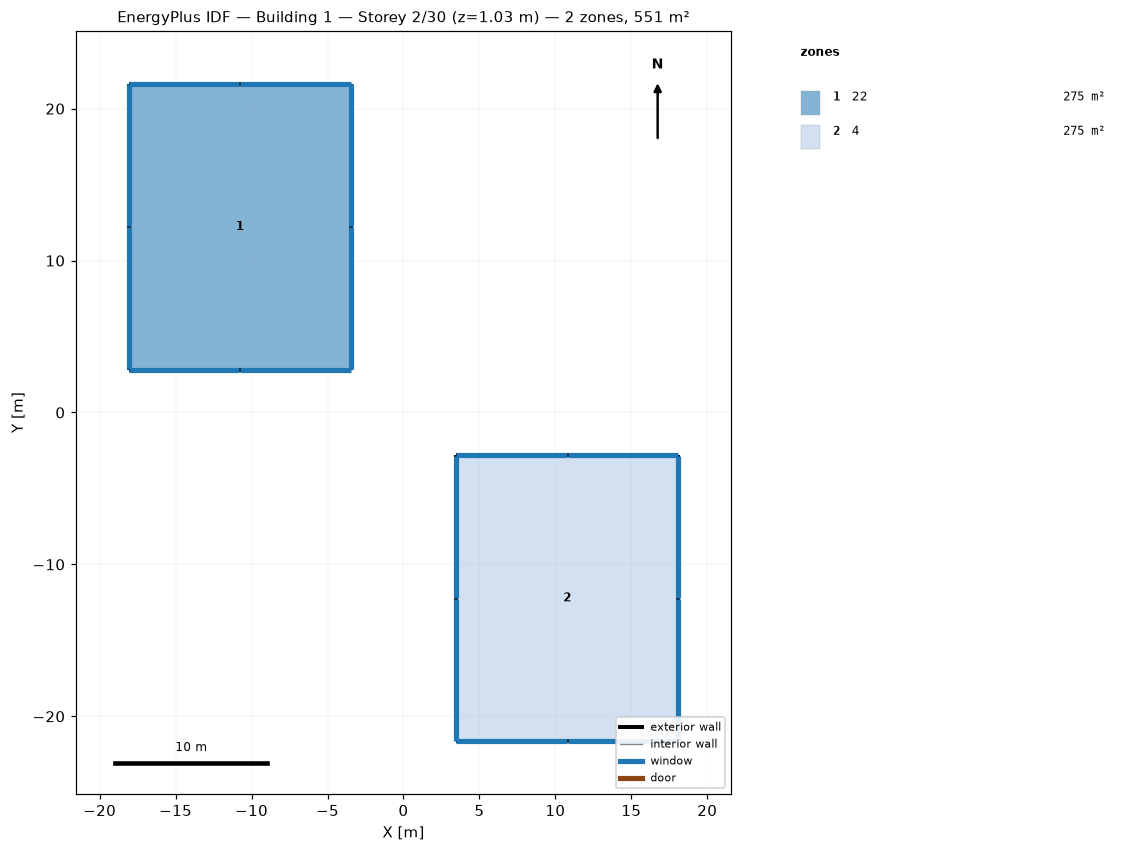
=== STOREY PLAN SPEC (per zone: floor XY polygon, exterior-wall plan segments, windows/doors) ===
zone 1: 22  (275.3 m²)
  floor: (-18.09, 21.63) (-10.77, 21.63) (-3.46, 21.63) (-3.46, 12.22) (-3.46, 2.81) (-10.77, 2.81) (-18.09, 2.81) (-18.09, 12.22)
  exterior wall: (-10.77, 21.63) – (-18.09, 21.63)  [7.3 m]
    window: (-10.80, 21.63) – (-18.06, 21.63)  [7.2 m²]
  exterior wall: (-3.46, 21.63) – (-10.77, 21.63)  [7.3 m]
    window: (-3.49, 21.63) – (-10.75, 21.63)  [7.2 m²]
  exterior wall: (-3.46, 12.22) – (-3.46, 21.63)  [9.4 m]
    window: (-3.46, 12.25) – (-3.46, 21.60)  [9.2 m²]
  exterior wall: (-3.46, 2.81) – (-3.46, 12.22)  [9.4 m]
    window: (-3.46, 2.84) – (-3.46, 12.19)  [9.2 m²]
  exterior wall: (-10.77, 2.81) – (-3.46, 2.81)  [7.3 m]
    window: (-10.75, 2.81) – (-3.49, 2.81)  [7.2 m²]
  exterior wall: (-18.09, 2.81) – (-10.77, 2.81)  [7.3 m]
    window: (-18.06, 2.81) – (-10.80, 2.81)  [7.2 m²]
  exterior wall: (-18.09, 12.22) – (-18.09, 2.81)  [9.4 m]
    window: (-18.09, 12.19) – (-18.09, 2.84)  [9.2 m²]
  exterior wall: (-18.09, 21.63) – (-18.09, 12.22)  [9.4 m]
    window: (-18.09, 21.60) – (-18.09, 12.25)  [9.2 m²]
zone 2: 4  (275.3 m²)
  floor: (3.46, -2.81) (10.78, -2.81) (18.09, -2.81) (18.09, -12.22) (18.09, -21.63) (10.78, -21.63) (3.46, -21.63) (3.46, -12.22)
  exterior wall: (10.78, -2.81) – (3.46, -2.81)  [7.3 m]
    window: (10.75, -2.81) – (3.49, -2.81)  [6.3 m²]
  exterior wall: (18.09, -2.81) – (10.78, -2.81)  [7.3 m]
    window: (18.06, -2.81) – (10.80, -2.81)  [6.3 m²]
  exterior wall: (18.09, -12.22) – (18.09, -2.81)  [9.4 m]
    window: (18.09, -12.19) – (18.09, -2.84)  [8.1 m²]
  exterior wall: (18.09, -21.63) – (18.09, -12.22)  [9.4 m]
    window: (18.09, -21.60) – (18.09, -12.25)  [8.1 m²]
  exterior wall: (10.78, -21.63) – (18.09, -21.63)  [7.3 m]
    window: (10.80, -21.63) – (18.06, -21.63)  [6.3 m²]
  exterior wall: (3.46, -21.63) – (10.78, -21.63)  [7.3 m]
    window: (3.49, -21.63) – (10.75, -21.63)  [6.3 m²]
  exterior wall: (3.46, -12.22) – (3.46, -21.63)  [9.4 m]
    window: (3.46, -12.25) – (3.46, -21.60)  [8.1 m²]
  exterior wall: (3.46, -2.81) – (3.46, -12.22)  [9.4 m]
    window: (3.46, -2.84) – (3.46, -12.19)  [8.1 m²]

=== DERIVED (storey summary) ===
Building: Building 1
Storey: 2 of 30  (floor level z = 1.03 m)
Storey gross floor area: 550.7 m²
Zones on this storey: 2
  - 22: floor 275.3 m²; exterior wall 66.9 m (70.1 m²); 8 window(s) 65.7 m²; WWR 93.8%
  - 4: floor 275.3 m²; exterior wall 66.9 m (62.0 m²); 8 window(s) 57.8 m²; WWR 93.1%
Zone adjacency: (none detected)